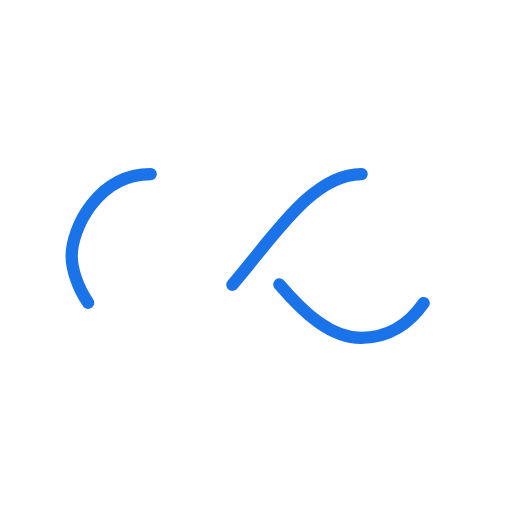
t = 0.00 s
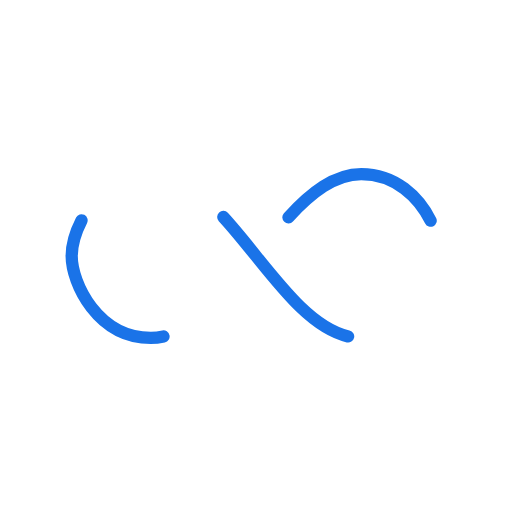
t = 0.25 s
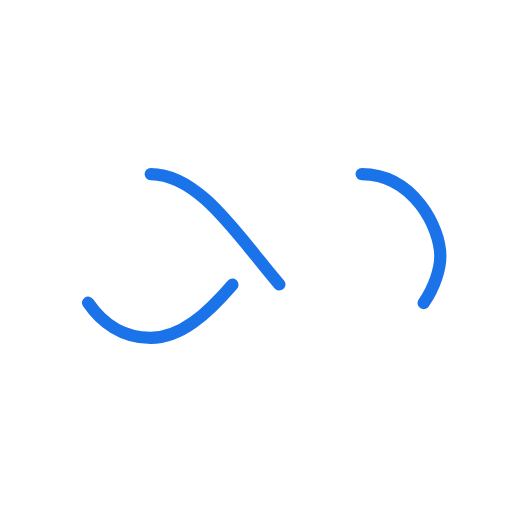
t = 0.50 s
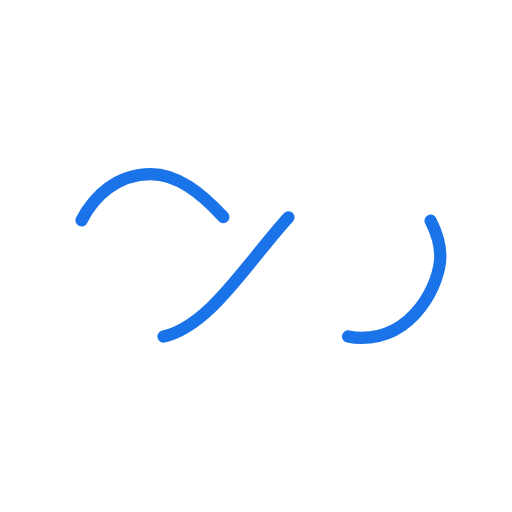
t = 0.75 s

The animated SVG that drew these frames (rendered in a browser with its animation timeline set to each time). Animation: 1 SMIL element (animate=1); one cycle of 1.00 s, repeats indefinitely.

<?xml version="1.0" encoding="utf-8"?>
<svg xmlns="http://www.w3.org/2000/svg" xmlns:xlink="http://www.w3.org/1999/xlink" style="margin: auto; background: rgb(255, 255, 255); display: block; shape-rendering: auto; animation-play-state: running; animation-delay: 0s;" width="200px" height="200px" viewBox="0 0 100 100" preserveAspectRatio="xMidYMid">
<path fill="none" stroke="#1a73e8" stroke-width="3" stroke-dasharray="42.76482137044271 42.76482137044271" d="M24.3 30C11.4 30 5 43.3 5 50s6.4 20 19.3 20c19.3 0 32.1-40 51.4-40 C88.6 30 95 43.3 95 50s-6.4 20-19.3 20C56.4 70 43.6 30 24.3 30z" stroke-linecap="round" style="transform: scale(0.8); transform-origin: 50px 50px; animation-play-state: running; animation-delay: 0s;">
  <animate attributeName="stroke-dashoffset" repeatCount="indefinite" dur="1s" keyTimes="0;1" values="0;256.58892822265625" style="animation-play-state: running; animation-delay: 0s;"></animate>
</path>
<!-- [ldio] generated by https://loading.io/ --></svg>